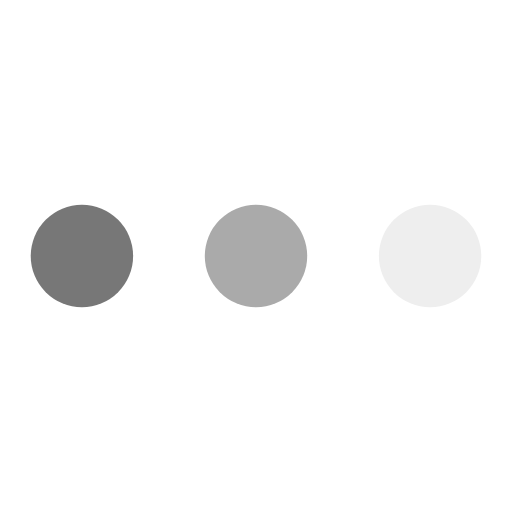
t = 0.00 s
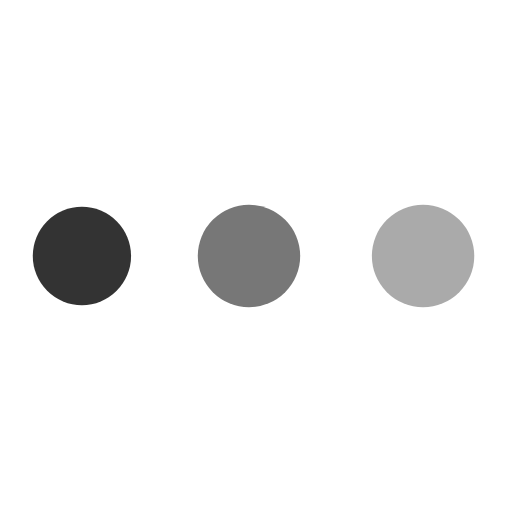
t = 0.28 s
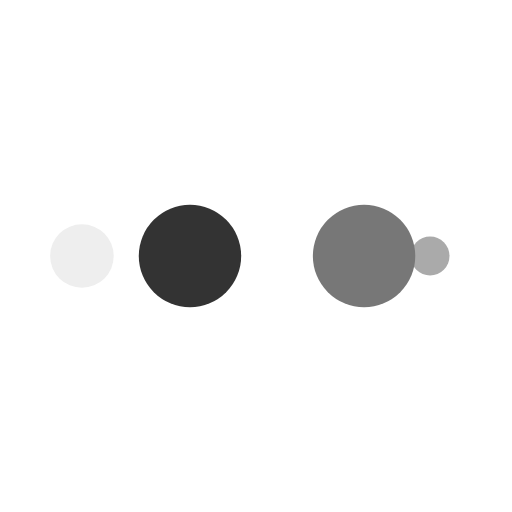
t = 0.47 s
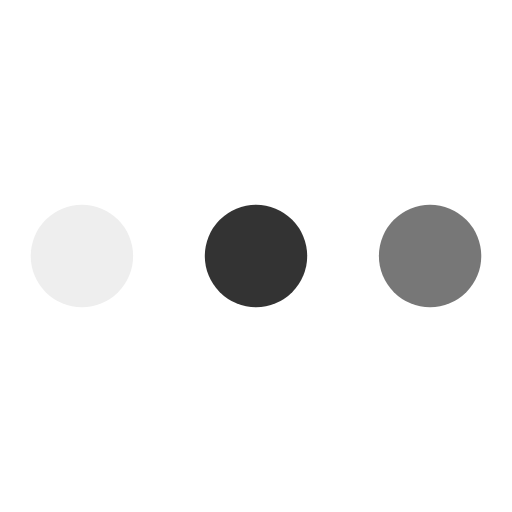
t = 0.75 s
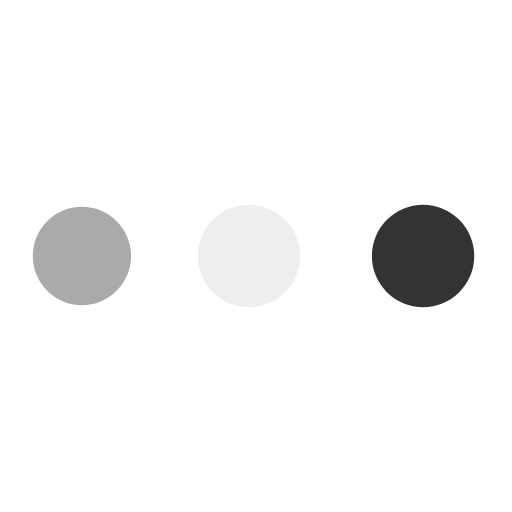
t = 1.03 s
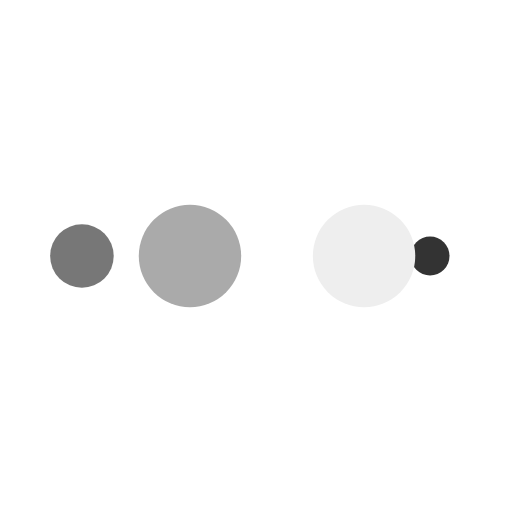
t = 1.22 s

The animated SVG that drew these frames (rendered in a browser with its animation timeline set to each time). Animation: 10 SMIL elements (animate=10); one cycle of 1.50 s, repeats indefinitely.

<svg width="100%" height="100%" xmlns="http://www.w3.org/2000/svg" viewBox="0 0 100 100" preserveAspectRatio="xMidYMid" class="lds-ellipsis"><!--circle(cx="16",cy="50",r="10")-->
<circle cx="84" cy="50" r="0" fill="#eeeeee">
<animate attributeName="r" values="10;0;0;0;0" keyTimes="0;0.25;0.5;0.75;1" keySplines="0 0.5 0.5 1;0 0.5 0.5 1;0 0.5 0.5 1;0 0.5 0.5 1" calcMode="spline" dur="1.5s" repeatCount="indefinite" begin="0s"></animate>
<animate attributeName="cx" values="84;84;84;84;84" keyTimes="0;0.25;0.5;0.75;1" keySplines="0 0.5 0.5 1;0 0.5 0.5 1;0 0.5 0.5 1;0 0.5 0.5 1" calcMode="spline" dur="1.5s" repeatCount="indefinite" begin="0s"></animate>
</circle>
<circle cx="47.4199" cy="50" r="10" fill="#aaaaaa">
<animate attributeName="r" values="0;10;10;10;0" keyTimes="0;0.25;0.5;0.75;1" keySplines="0 0.5 0.5 1;0 0.5 0.5 1;0 0.5 0.5 1;0 0.5 0.5 1" calcMode="spline" dur="1.5s" repeatCount="indefinite" begin="-0.75s"></animate>
<animate attributeName="cx" values="16;16;50;84;84" keyTimes="0;0.25;0.5;0.75;1" keySplines="0 0.5 0.5 1;0 0.5 0.5 1;0 0.5 0.5 1;0 0.5 0.5 1" calcMode="spline" dur="1.5s" repeatCount="indefinite" begin="-0.75s"></animate>
</circle>
<circle cx="16" cy="50" r="9.24114" fill="#777777">
<animate attributeName="r" values="0;10;10;10;0" keyTimes="0;0.25;0.5;0.75;1" keySplines="0 0.5 0.5 1;0 0.5 0.5 1;0 0.5 0.5 1;0 0.5 0.5 1" calcMode="spline" dur="1.5s" repeatCount="indefinite" begin="-0.375s"></animate>
<animate attributeName="cx" values="16;16;50;84;84" keyTimes="0;0.25;0.5;0.75;1" keySplines="0 0.5 0.5 1;0 0.5 0.5 1;0 0.5 0.5 1;0 0.5 0.5 1" calcMode="spline" dur="1.5s" repeatCount="indefinite" begin="-0.375s"></animate>
</circle>
<circle cx="84" cy="50" r="0.758856" fill="#333333">
<animate attributeName="r" values="0;10;10;10;0" keyTimes="0;0.25;0.5;0.75;1" keySplines="0 0.5 0.5 1;0 0.5 0.5 1;0 0.5 0.5 1;0 0.5 0.5 1" calcMode="spline" dur="1.5s" repeatCount="indefinite" begin="0s"></animate>
<animate attributeName="cx" values="16;16;50;84;84" keyTimes="0;0.25;0.5;0.75;1" keySplines="0 0.5 0.5 1;0 0.5 0.5 1;0 0.5 0.5 1;0 0.5 0.5 1" calcMode="spline" dur="1.5s" repeatCount="indefinite" begin="0s"></animate>
</circle>
<circle cx="81.4199" cy="50" r="10" fill="#eeeeee">
<animate attributeName="r" values="0;0;10;10;10" keyTimes="0;0.25;0.5;0.75;1" keySplines="0 0.5 0.5 1;0 0.5 0.5 1;0 0.5 0.5 1;0 0.5 0.5 1" calcMode="spline" dur="1.5s" repeatCount="indefinite" begin="0s"></animate>
<animate attributeName="cx" values="16;16;16;50;84" keyTimes="0;0.25;0.5;0.75;1" keySplines="0 0.5 0.5 1;0 0.5 0.5 1;0 0.5 0.5 1;0 0.5 0.5 1" calcMode="spline" dur="1.5s" repeatCount="indefinite" begin="0s"></animate>
</circle>
</svg>